Run: headless pygame with SDL's dummy video driver; simulated clock (each Clock.tick advances the game by its frame time, no real sleeping); random seed 0; keys injected as events and as key.get_pressed() state; no mouse input.
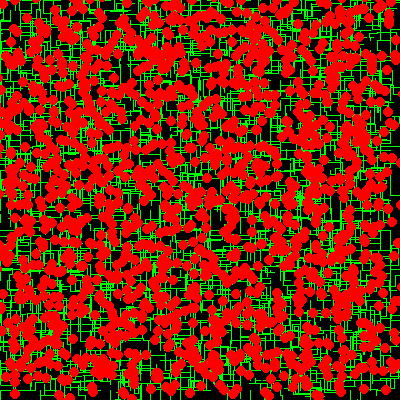
Frame 1 of 4 · flips 1–60 · no input
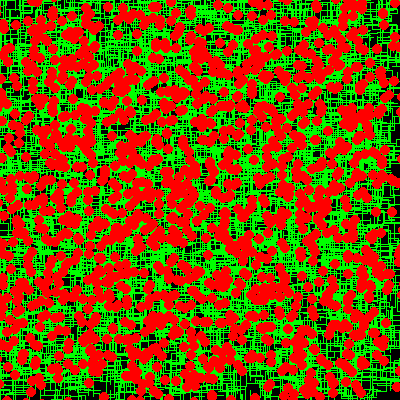
Frame 2 of 4 · flips 61–180 · tapped SPACE, RETURN · held RIGHT (→), D
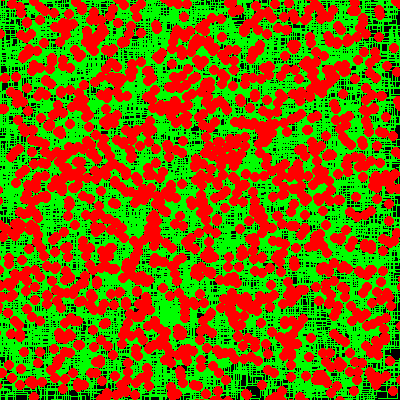
Frame 3 of 4 · flips 181–300 · held DOWN (↓), S
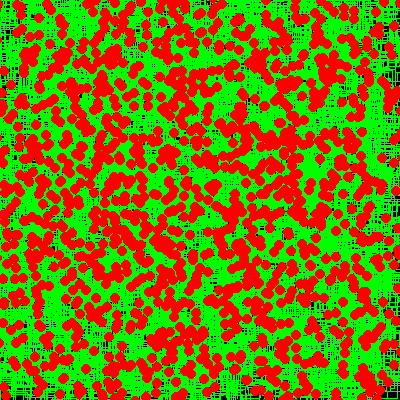
Frame 4 of 4 · flips 301–420 · held LEFT (←), A, UP (↑), W

The pygame program that drew these frames:

import pygame as pygame
from pygame.locals import *
import sys
import random

class Worker:
	def __init__(self,x,y):
		self.x=x;self.y=y
		self.dir = 0 # right,up,left,down
		self.steeps = 0
	def draw(self,app):
		pygame.draw.circle(app.screen,(255,0,0),(self.x,self.y),5)
		app.map.set_at((self.x,self.y),(0,255,0))
	def update(self,app):
		if self.steeps == 0:
			ndir = self.dir
			while ndir == self.dir:
				ndir = random.randrange(0,4)
			self.dir = ndir
			self.steeps = random.randrange(0,20)
		else:
			self.steeps-=1
			if self.dir == 0:
				self.x += 1
			elif self.dir == 1:
				self.y -= 1
			elif self.dir == 2:
				self.x -= 1
			else:
				self.y += 1
	def split(self,app): 
		app.workers.append(Worker(self.x,self.y))
class app:
	SIZE = (400,400)
	def __init__(self):
		pygame.init()
		self.screen = pygame.display.set_mode(self.SIZE)
		self.map = pygame.Surface(self.SIZE)
		self.workers = []
		for x in range(40):
			for y in range(40):
				self.workers.append(Worker(x*10,y*10))
		self.loop()
	def loop(self):
		clock = pygame.time.Clock()
		while True:
			clock.tick(60)
			for event in pygame.event.get():
				if event.type == pygame.KEYDOWN:
					if event.key == pygame.K_ESCAPE:
						pygame.quit()
						sys.exit()
					elif event.key == pygame.K_t:
						self.workers = []
			self.screen.fill((255,255,255))
			self.screen.blit(self.map,(0,0))
			for worker in self.workers:
				worker.update(self)
			for worker in self.workers:
				worker.draw(self)
			pygame.display.flip()

if __name__ == "__main__":
	app()
